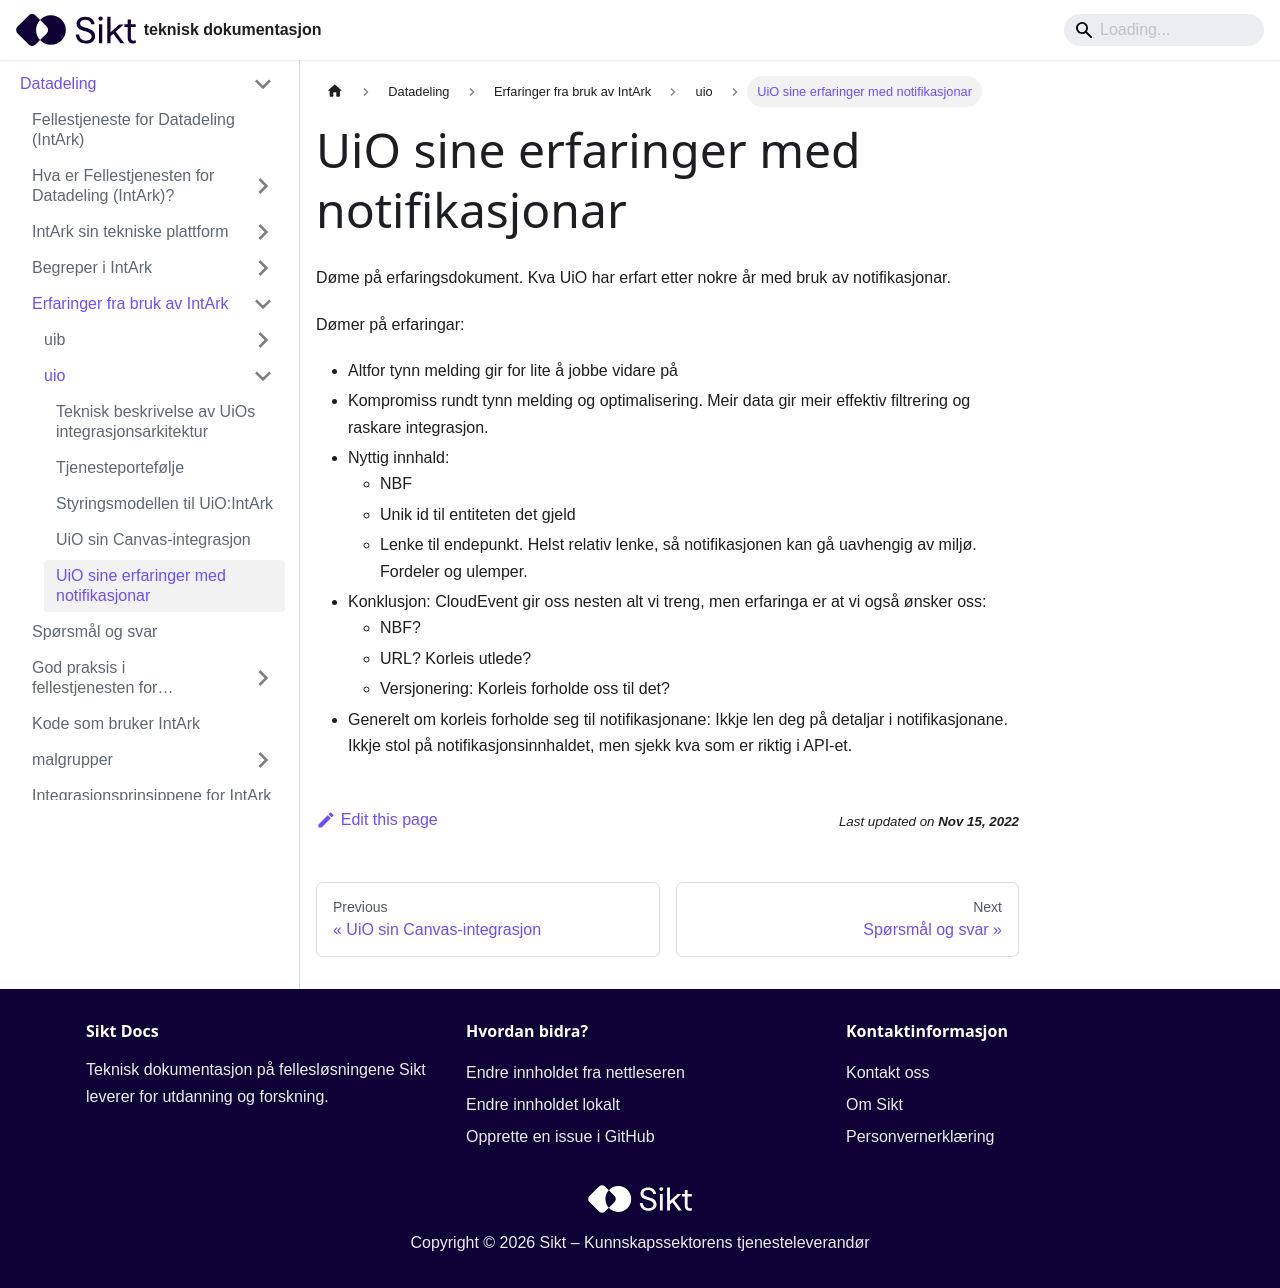

repository: sikt-no/docs · page: docs/datadeling/erfaringer/uio/uio-notifikasjonar/index.html · generator: docusaurus

---
description:
  "D\xF8me p\xE5 erfaringsdokument. Kva UiO har erfart etter nokre \xE5\
  r med bruk av notifikasjonar."
title: UiO sine erfaringer med notifikasjonar
---

# UiO sine erfaringer med notifikasjonar

Døme på erfaringsdokument. Kva UiO har erfart etter nokre år med bruk av notifikasjonar.

Dømer på erfaringar:

- Altfor tynn melding gir for lite å jobbe vidare på
- Kompromiss rundt tynn melding og optimalisering. Meir data gir meir effektiv filtrering og raskare integrasjon.
- Nyttig innhald:
  - NBF
  - Unik id til entiteten det gjeld
  - Lenke til endepunkt. Helst relativ lenke, så notifikasjonen kan gå uavhengig av miljø. Fordeler og ulemper.
- Konklusjon: CloudEvent gir oss nesten alt vi treng, men erfaringa er at vi også ønsker oss:
  - NBF?
  - URL? Korleis utlede?
  - Versjonering: Korleis forholde oss til det?
- Generelt om korleis forholde seg til notifikasjonane: Ikkje len deg på detaljar i notifikasjonane. Ikkje stol på notifikasjonsinnhaldet, men sjekk kva som er riktig i API-et.
